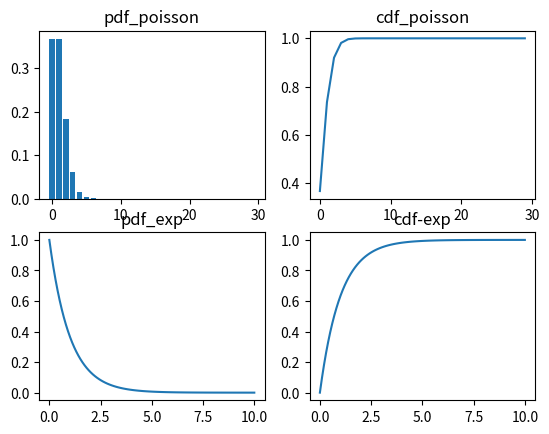

Here is the Python script that generated this plot:
import math
import matplotlib.pyplot as plt
from scipy.stats import poisson as po
import numpy as np

lam = 1

def poisson(lam, upper):
    x = range(upper)
    y = []
    for i in x:
        y.append(po.pmf(i, lam))
    return x, y

def exponential(lam, linspace):
    y = lam*np.exp(-1*lam*linspace)
    return y

x_poisson, y_poisson = poisson(lam, 30)

cdf_poisson = []
holder = 0
for i in range(len(y_poisson)):
    cdf_poisson.append(holder + y_poisson[i])
    holder = holder + y_poisson[i]


x_exp = np.linspace(0, 10, 100)
y_exp = exponential(lam, x_exp)

cdf_exp = []
holder = 0

for val in x_exp:
    cdf_exp.append(1-np.exp(-1*lam*val))

fig, ax = plt.subplots(2,2)

ax[0][0].bar(x_poisson, y_poisson)
ax[0][0].set_title("pdf_poisson")
ax[0][1].plot(x_poisson, cdf_poisson)
ax[0][1].set_title("cdf_poisson")

ax[1][0].plot(x_exp, y_exp)
ax[1][0].set_title("pdf_exp")
ax[1][1].plot(x_exp, cdf_exp)
ax[1][1].set_title("cdf-exp")


plt.show()